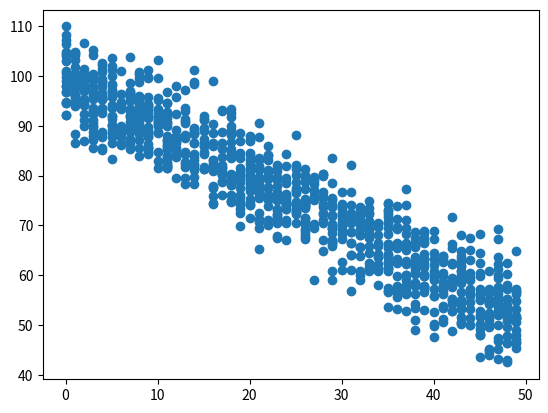

Write the Python code that produced this figure.
import numpy as np
import matplotlib
import matplotlib.pyplot as plt
# 1000 random integers between 0 and 50
x = np.random.randint(0, 50, 1000)
# Negative Correlation with some noise
y = 100 - x + np.random.normal(0, 5, 1000)
np.corrcoef(x, y)
plt.scatter(x, y)
plt.show()